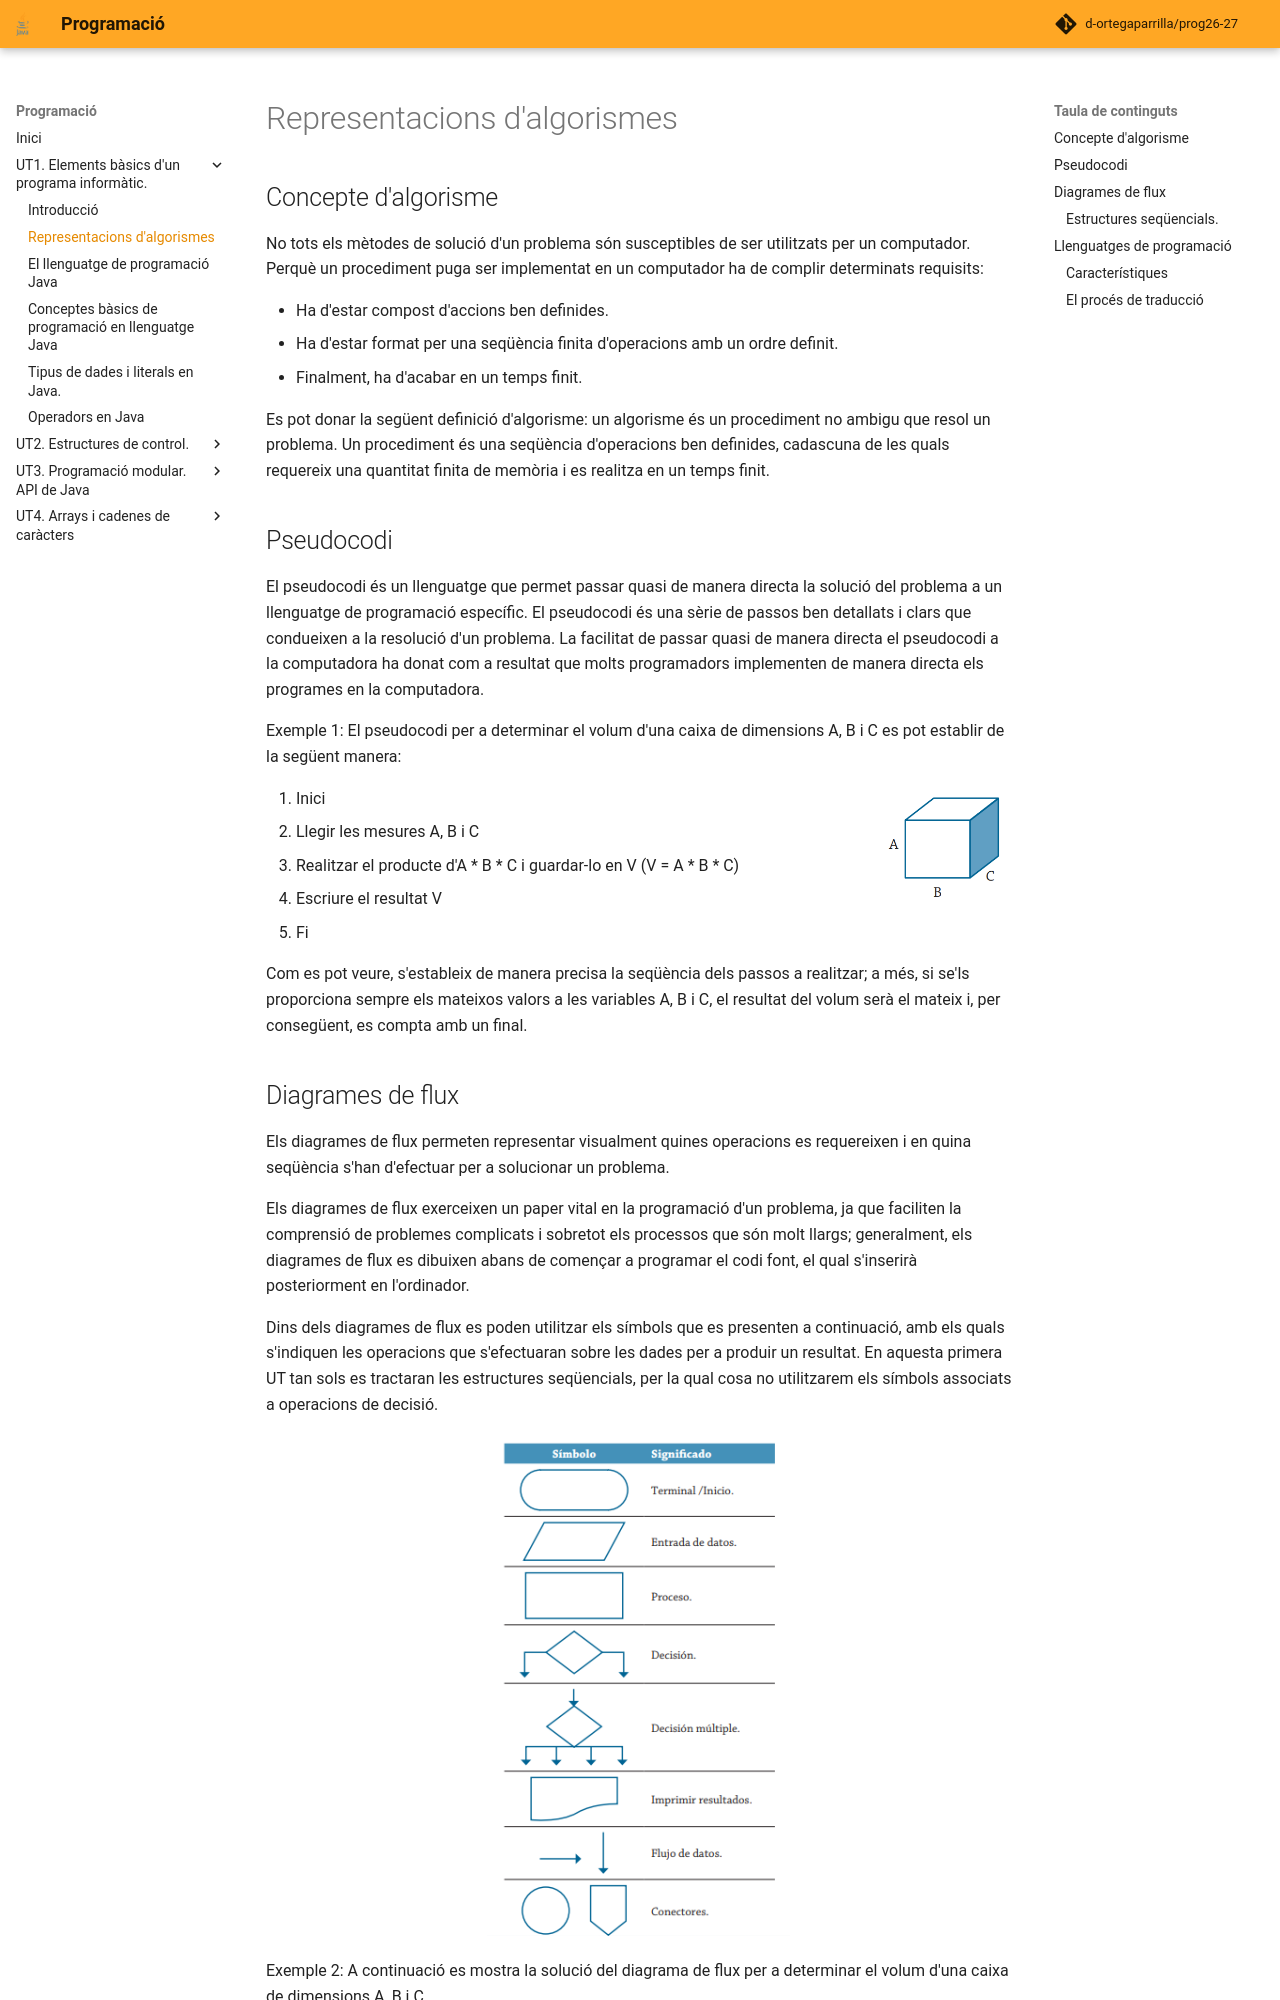

repository: d-ortegaparrilla/prog26-27 · page: UT1/representacions.html · generator: mkdocs

# Representacions d'algorismes

## Concepte d'algorisme

No tots els mètodes de solució d'un problema són susceptibles de ser utilitzats per un computador. Perquè un procediment puga ser implementat en un computador ha de complir determinats requisits:

- Ha d'estar compost d'accions ben definides.
- Ha d'estar format per una seqüència finita d'operacions amb un ordre definit.
- Finalment, ha d'acabar en un temps finit.

Es pot donar la següent definició d'algorisme: un algorisme és un procediment no ambigu que resol un problema. Un procediment és una seqüència d'operacions ben definides, cadascuna de les quals requereix una quantitat finita de memòria i es realitza en un temps finit.

## Pseudocodi
El pseudocodi és un llenguatge que permet passar quasi de manera directa la solució del problema a un llenguatge de programació específic. El pseudocodi és una sèrie de passos ben detallats i clars que condueixen a la resolució d'un problema. La facilitat de passar quasi de manera directa el pseudocodi a la computadora ha donat com a resultat que molts programadors implementen de manera directa els programes en la computadora.

Exemple 1: El pseudocodi per a determinar el volum d'una caixa de dimensions A, B i C es pot establir de la següent manera:
 
![Image title](images/cube.png){ style="float: right;" }

1. Inici
2. Llegir les mesures A, B i C
3. Realitzar el producte d'A * B * C i guardar-lo en V (V = A * B * C)
4. Escriure el resultat V
5. Fi

Com es pot veure, s'estableix de manera precisa la seqüència dels passos a realitzar; a més, si se'ls proporciona sempre els mateixos valors a les variables A, B i C, el resultat del volum serà el mateix i, per consegüent, es compta amb un final.
